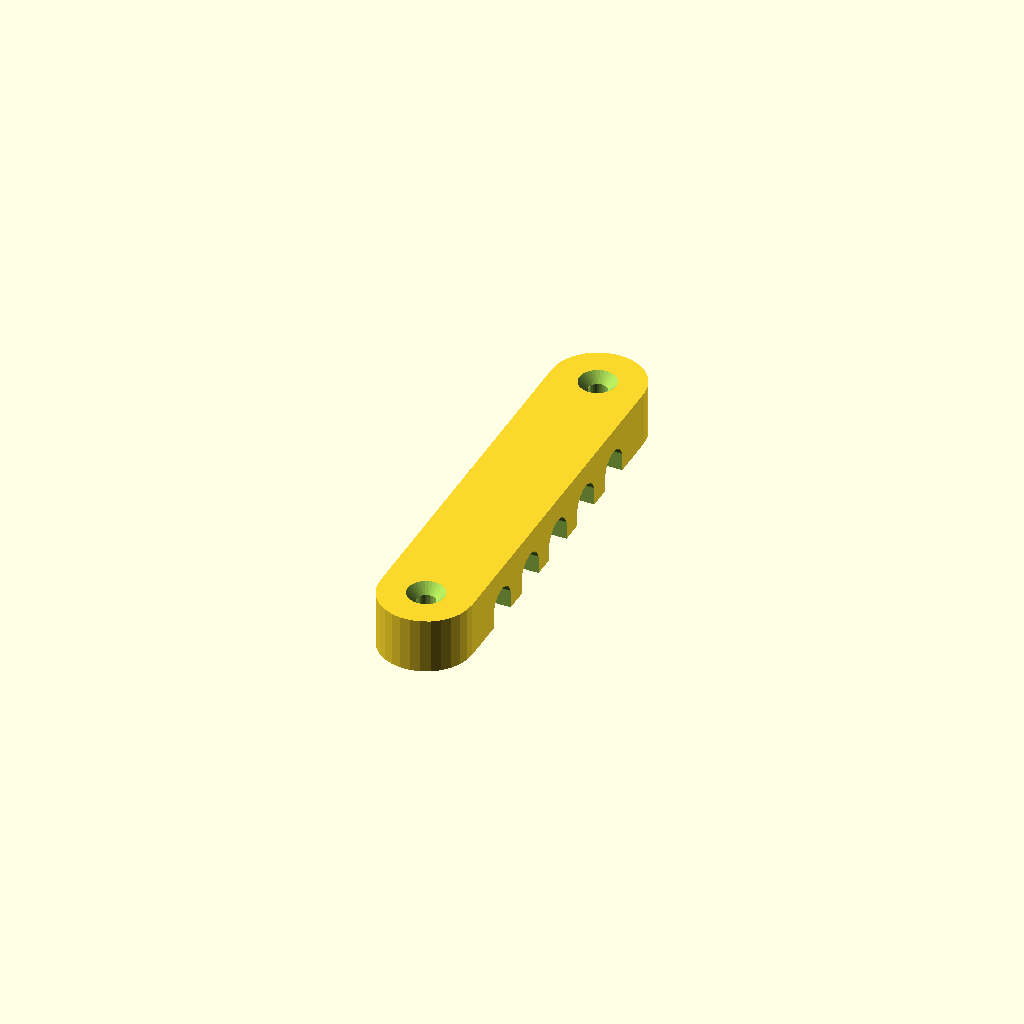
Cell 1: the model at its default parameters.
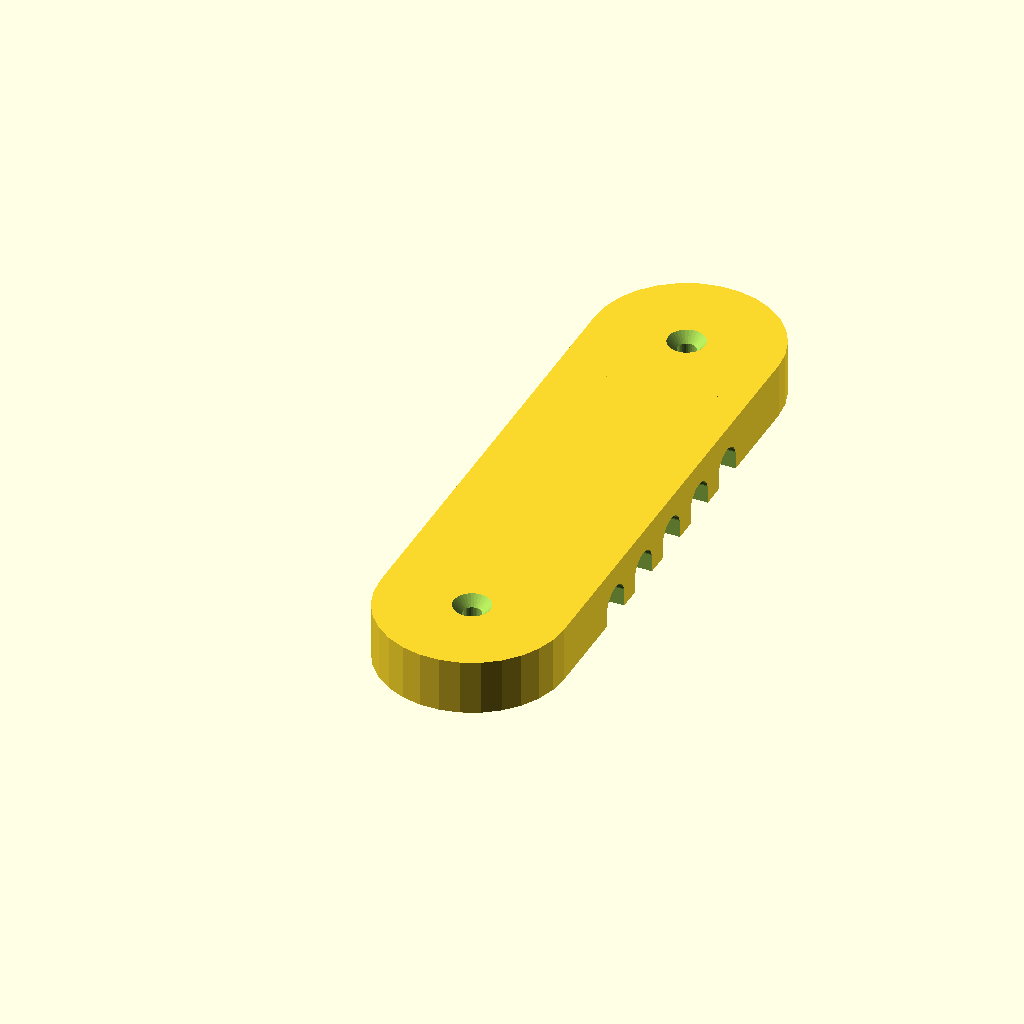
Cell 2: widthOfBody = 40 (everything else at default).
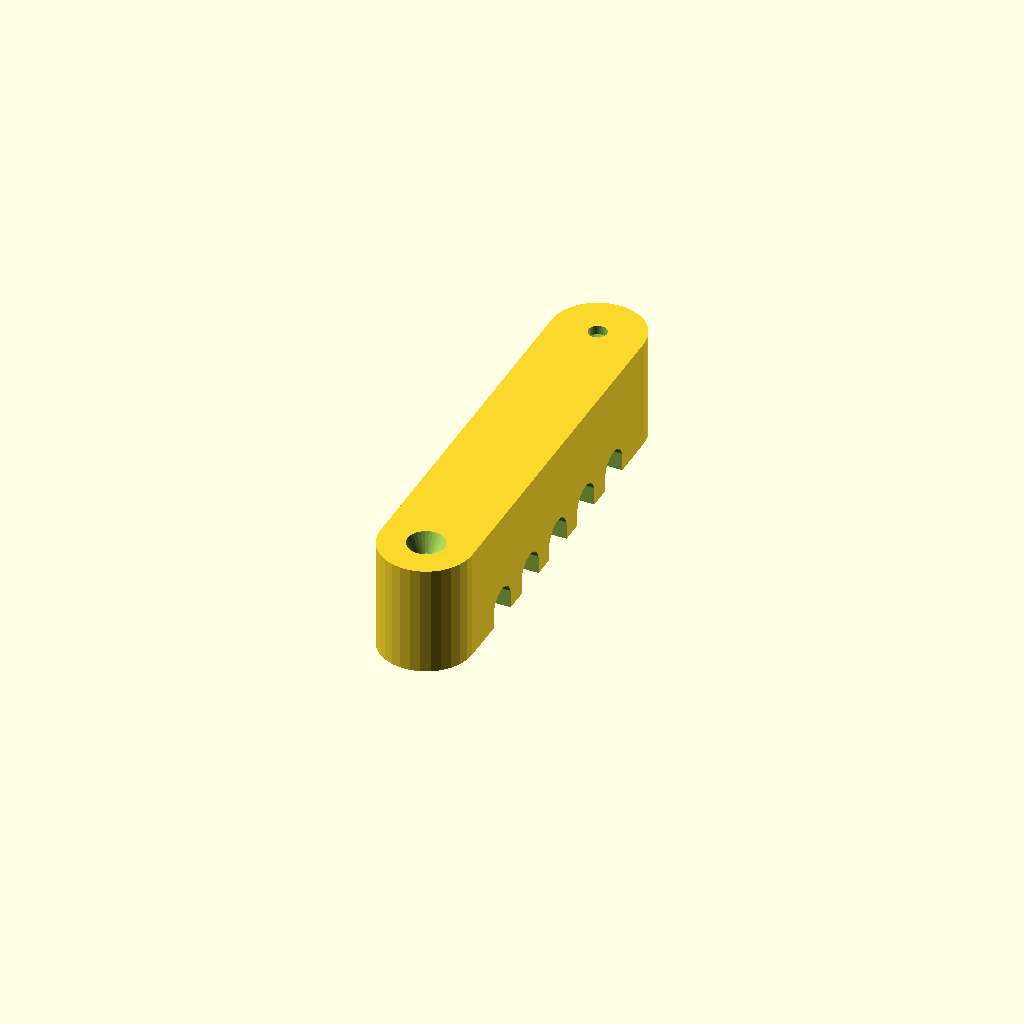
Cell 3: the same model with heightOfBody = 24.
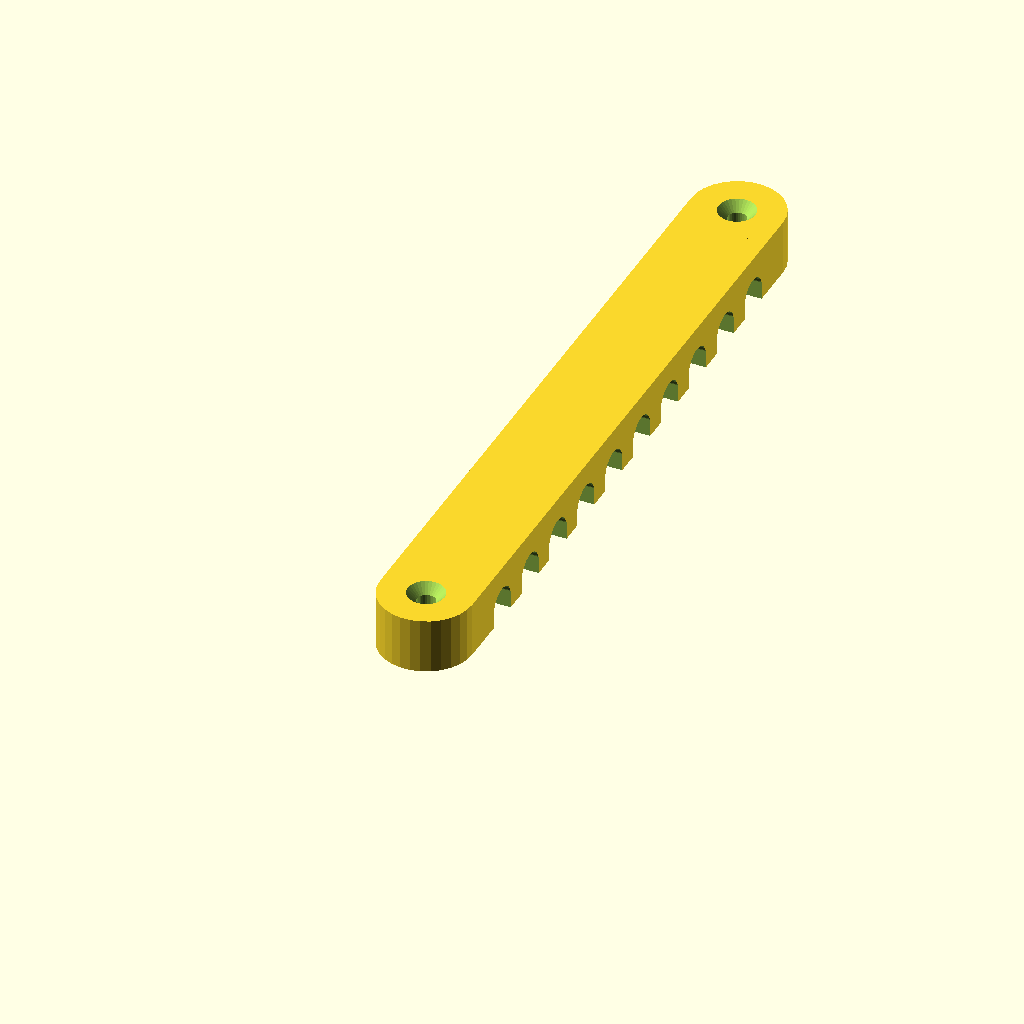
Cell 4 — numberOfSlots set to 10, the other parameters unchanged.
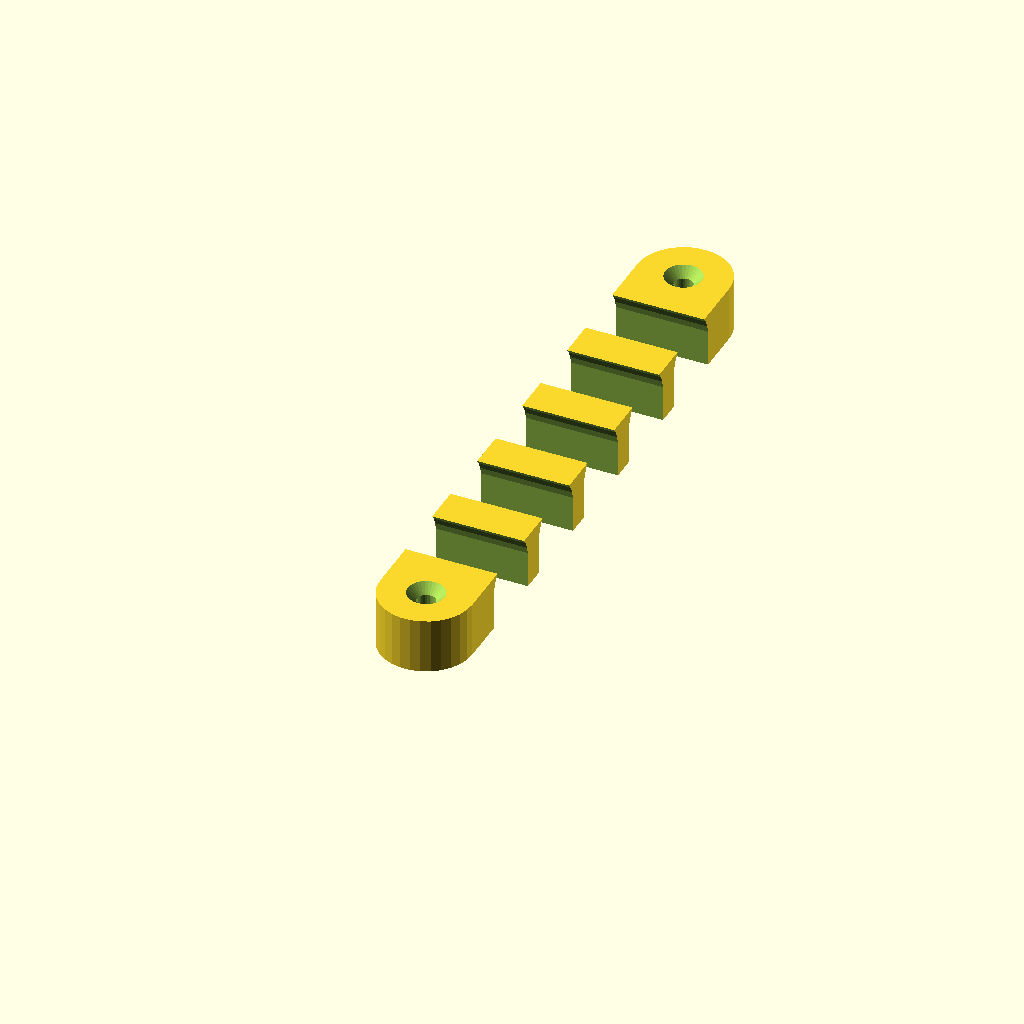
Cell 5: the same model with widthOfSlots = 16.
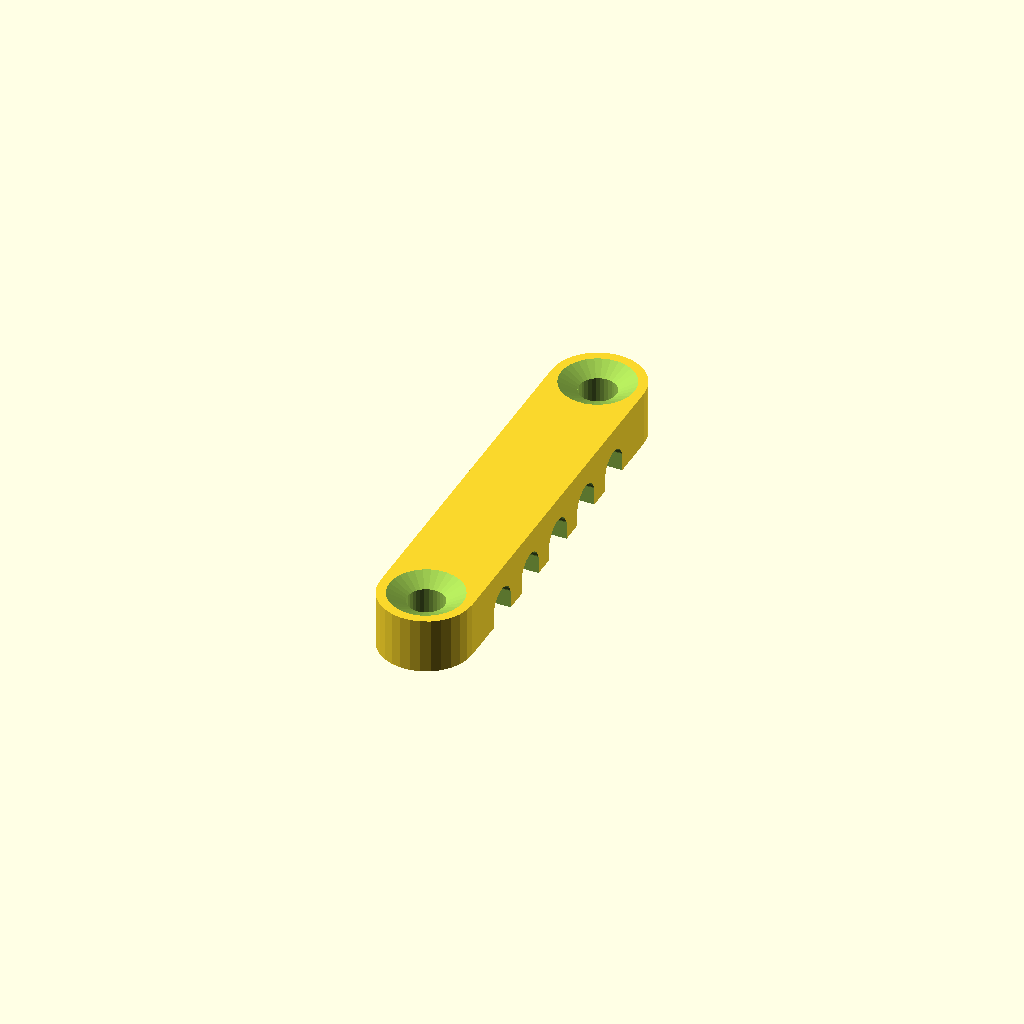
Cell 6 — widthOfScrew set to 8, the other parameters unchanged.
All cells are drawn from one camera (rotation 55°, 0°, 25°, orthographic, colour scheme Cornfield), so only the parameter changes between them.
Source of the model, inputs/thingiverse/files/thing-864851/Ethernet.scad:
//Resolution of the curves.(Higher = more polygons and higher load time)
$fn = 30;
//What would you like the width to be?(mm)
widthOfBody     = 20;
//What would you like the height to be?(mm)
heightOfBody    = 12;
//How many slots do you want?(int)
numberOfSlots   = 5;
//How wide should the slots be?(mm)
widthOfSlots    = 8;
//How wide should the screw hole be?(mm)
widthOfScrew    = 4;
//How wide do you want the seperating walls?(mm)
widthOfWalls    = 5;

lengthOfBody    = (widthOfBody) + ( widthOfSlots * numberOfSlots ) + ( widthOfWalls * ( numberOfSlots - 1 ) );
difference(){
    union(){
        cube([widthOfBody, lengthOfBody, heightOfBody]);
        translate([ widthOfBody / 2, 0, 0]){
            cylinder( d = widthOfBody, h = heightOfBody );
            translate([ 0, lengthOfBody, 0]){
                cylinder( d = widthOfBody, h = heightOfBody );
            }
        }
    }
    union(){
        translate([ widthOfBody / 2, 0, -1 ]){
            cylinder( d = widthOfScrew, h = heightOfBody + 2 );
            translate([ 0, lengthOfBody, 0]){
                cylinder( d = widthOfScrew, h = heightOfBody + 2 );
            }
        }
        translate([ widthOfBody / 2, 0, heightOfBody - ( heightOfBody / 6 ) + 0.01]){
            cylinder( d1 = widthOfScrew, d2 = widthOfScrew * 2, h = ( heightOfBody / 6 ) );
            translate([ 0, lengthOfBody, 0]){
                cylinder( d1 = widthOfScrew, d2 = widthOfScrew * 2, h = 2 );
            }
        }
        for( i = [ 1 : numberOfSlots ] ){
            translate([-1, ( ( widthOfBody / 2 ) ) + ( ( i - 1 ) * widthOfWalls ) + ( ( i - 1) * widthOfSlots ),-1]){
                cube( [ 2 + widthOfBody, widthOfSlots, 1 + ( widthOfSlots / 2 ) ] );
                
                translate([0, widthOfSlots / 2, widthOfSlots / 2 ]){
                    rotate( a = [ 0, 90, 0 ] ){
                        cylinder( d = widthOfSlots, h = 2 + widthOfBody );
                    }
                }
            }
        }
    }
}
Parameter table extracted from the source (name, type, default, range or options):
widthOfBody: number, default 20
heightOfBody: number, default 12
numberOfSlots: number, default 5
widthOfSlots: number, default 8
widthOfScrew: number, default 4
widthOfWalls: number, default 5
